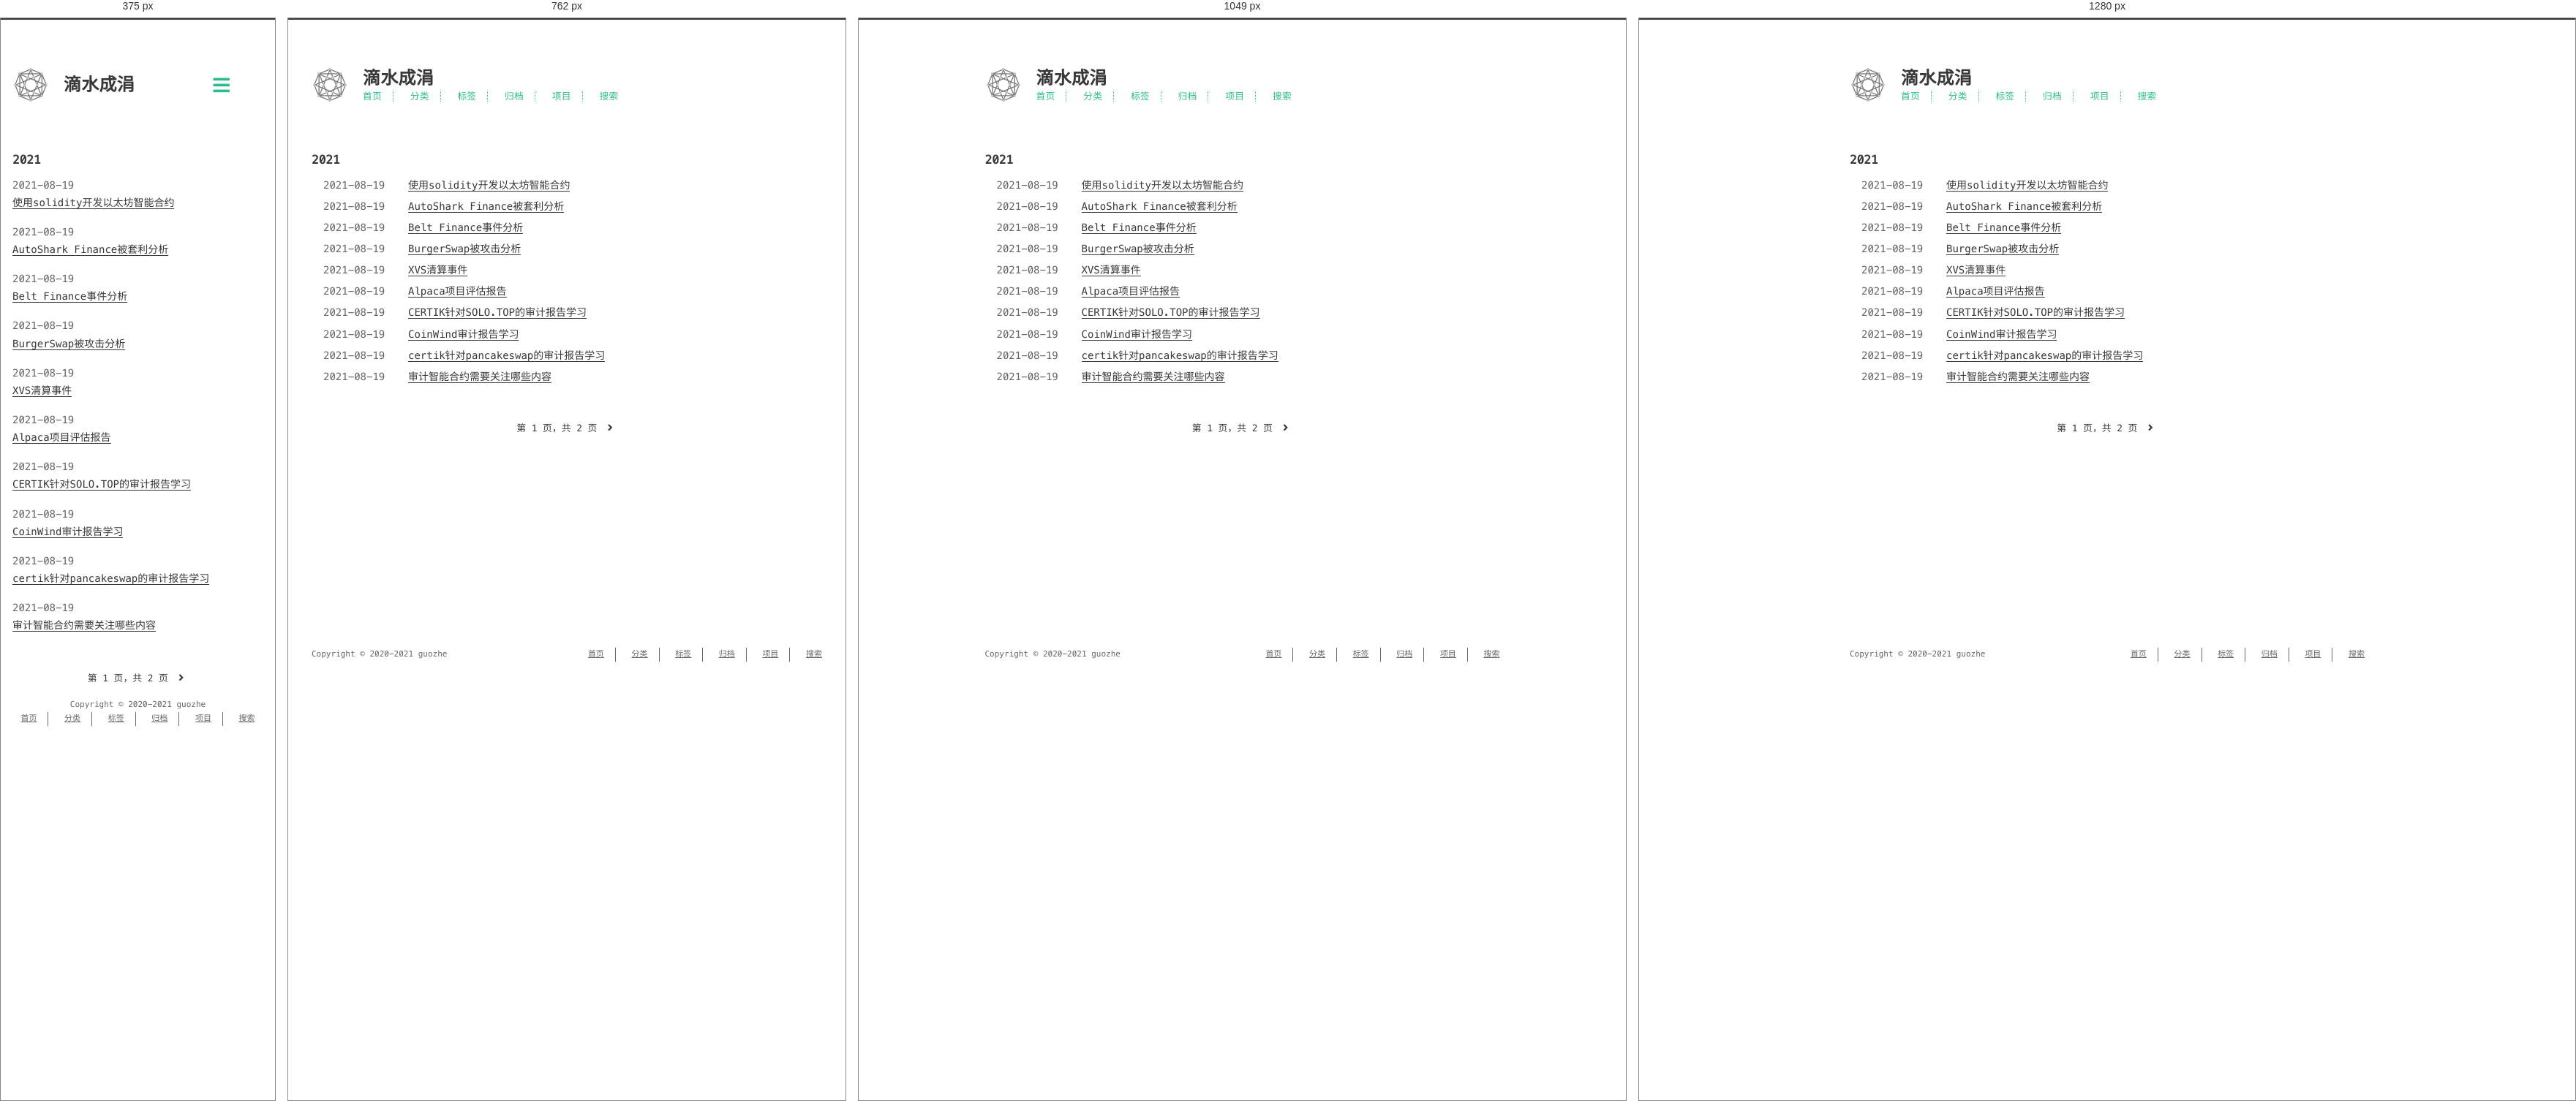
Rendered at 375 px, 762 px, 1049 px and 1280 px, left to right.

<!-- file: index.html -->
<!DOCTYPE html>
<html lang=zh>
<head>
    <!-- so meta -->
    <meta charset="utf-8">
    <meta http-equiv="X-UA-Compatible" content="IE=edge">
    <meta name="HandheldFriendly" content="True">
    <meta name="viewport" content="width=device-width, initial-scale=1, maximum-scale=1" />
    <meta property="og:type" content="website">
<meta property="og:title" content="滴水成涓">
<meta property="og:url" content="https://guozhe001.github.io/tags/solidity/index.html">
<meta property="og:site_name" content="滴水成涓">
<meta property="og:locale" content="zh_CN">
<meta property="article:author" content="guozhe">
<meta name="twitter:card" content="summary">
    
    
      
        
          <link rel="shortcut icon" href="/images/favicon.ico">
        
      
      
        
          <link rel="icon" type="image/png" href="/images/favicon-192x192.png" sizes="192x192">
        
      
      
        
          <link rel="apple-touch-icon" sizes="180x180" href="/images/apple-touch-icon.png">
        
      
    
    <!-- title -->
    <title>标签: solidity</title>
    <!-- styles -->
    
<link rel="stylesheet" href="/css/style.css">

    <!-- persian styles -->
    
      
<link rel="stylesheet" href="/css/rtl.css">

    
    <!-- rss -->
    
    
<meta name="generator" content="Hexo 5.4.0"><link rel="alternate" href="/atom.xml" title="滴水成涓" type="application/atom+xml">
</head>

<body class="max-width mx-auto px3 ltr">
    
    <div class="content index py4">
        
          <header id="header">
  <a href="/">
  
    
      <div id="logo" style="background-image: url(/images/favicon.gif);"></div>
    
  
    <div id="title">
      <h1>滴水成涓</h1>
    </div>
  </a>
  <div id="nav">
    <ul>
      <li class="icon">
        <a href="#"><i class="fas fa-bars fa-2x"></i></a>
      </li>
       
        <li><a href="/">首页</a></li>
       
        <li><a href="/categories/">分类</a></li>
       
        <li><a href="/tags/">标签</a></li>
       
        <li><a href="/archives/">归档</a></li>
       
        <li><a target="_blank" rel="noopener" href="https://github.com/guozhe001">项目</a></li>
       
        <li><a href="/search/">搜索</a></li>
      
    </ul>
  </div>
</header>

        
        <div id="archive">
  <ul class="post-list">
    
    
    
    
      
      
      
      
        <h2>2021</h2>
      
      <li class="post-item">
        
    <div class="meta">
      
        
          <time datetime="2021-08-19T14:08:38.714Z" itemprop="datePublished">2021-08-19</time>
        
      
    </div>


        <span>
    
        <a class="" href="/2021/08/19/blockchain/eth/%E5%A6%82%E4%BD%95%E5%BC%80%E5%8F%91%E4%BB%A5%E5%A4%AA%E5%9D%8A%E6%99%BA%E8%83%BD%E5%90%88%E7%BA%A6/">使用solidity开发以太坊智能合约</a>
    


</span>
      </li>
    
      
      
      
      
      <li class="post-item">
        
    <div class="meta">
      
        
          <time datetime="2021-08-19T14:08:38.713Z" itemprop="datePublished">2021-08-19</time>
        
      
    </div>


        <span>
    
        <a class="" href="/2021/08/19/blockchain/eth/Exploit&Attack/AutoShark-Finance%E8%A2%AB%E5%A5%97%E5%88%A9%E5%88%86%E6%9E%90/">AutoShark Finance被套利分析</a>
    


</span>
      </li>
    
      
      
      
      
      <li class="post-item">
        
    <div class="meta">
      
        
          <time datetime="2021-08-19T14:08:38.713Z" itemprop="datePublished">2021-08-19</time>
        
      
    </div>


        <span>
    
        <a class="" href="/2021/08/19/blockchain/eth/Exploit&Attack/Belt%20Finance%E4%BA%8B%E4%BB%B6%E5%88%86%E6%9E%90/">Belt Finance事件分析</a>
    


</span>
      </li>
    
      
      
      
      
      <li class="post-item">
        
    <div class="meta">
      
        
          <time datetime="2021-08-19T14:08:38.713Z" itemprop="datePublished">2021-08-19</time>
        
      
    </div>


        <span>
    
        <a class="" href="/2021/08/19/blockchain/eth/Exploit&Attack/BurgerSwap%E8%A2%AB%E6%94%BB%E5%87%BB%E5%88%86%E6%9E%90/">BurgerSwap被攻击分析</a>
    


</span>
      </li>
    
      
      
      
      
      <li class="post-item">
        
    <div class="meta">
      
        
          <time datetime="2021-08-19T14:08:38.713Z" itemprop="datePublished">2021-08-19</time>
        
      
    </div>


        <span>
    
        <a class="" href="/2021/08/19/blockchain/eth/Exploit&Attack/XVS%E6%B8%85%E7%AE%97%E4%BA%8B%E4%BB%B6/">XVS清算事件</a>
    


</span>
      </li>
    
      
      
      
      
      <li class="post-item">
        
    <div class="meta">
      
        
          <time datetime="2021-08-19T14:08:38.713Z" itemprop="datePublished">2021-08-19</time>
        
      
    </div>


        <span>
    
        <a class="" href="/2021/08/19/blockchain/eth/Exploit&Attack/%E9%A1%B9%E7%9B%AE%E8%AF%84%E4%BC%B0%E6%8A%A5%E5%91%8A/">Alpaca项目评估报告</a>
    


</span>
      </li>
    
      
      
      
      
      <li class="post-item">
        
    <div class="meta">
      
        
          <time datetime="2021-08-19T14:08:38.713Z" itemprop="datePublished">2021-08-19</time>
        
      
    </div>


        <span>
    
        <a class="" href="/2021/08/19/blockchain/eth/audit/CERTIK%E9%92%88%E5%AF%B9SOLO.TOP%E7%9A%84%E5%AE%A1%E8%AE%A1%E6%8A%A5%E5%91%8A%E5%AD%A6%E4%B9%A0/">CERTIK针对SOLO.TOP的审计报告学习</a>
    


</span>
      </li>
    
      
      
      
      
      <li class="post-item">
        
    <div class="meta">
      
        
          <time datetime="2021-08-19T14:08:38.713Z" itemprop="datePublished">2021-08-19</time>
        
      
    </div>


        <span>
    
        <a class="" href="/2021/08/19/blockchain/eth/audit/CoinWind%E5%AE%A1%E8%AE%A1%E6%8A%A5%E5%91%8A%E5%AD%A6%E4%B9%A0/">CoinWind审计报告学习</a>
    


</span>
      </li>
    
      
      
      
      
      <li class="post-item">
        
    <div class="meta">
      
        
          <time datetime="2021-08-19T14:08:38.713Z" itemprop="datePublished">2021-08-19</time>
        
      
    </div>


        <span>
    
        <a class="" href="/2021/08/19/blockchain/eth/audit/certik%E9%92%88%E5%AF%B9pancakeswap%E7%9A%84%E5%AE%A1%E8%AE%A1%E6%8A%A5%E5%91%8A%E5%AD%A6%E4%B9%A0/">certik针对pancakeswap的审计报告学习</a>
    


</span>
      </li>
    
      
      
      
      
      <li class="post-item">
        
    <div class="meta">
      
        
          <time datetime="2021-08-19T14:08:38.713Z" itemprop="datePublished">2021-08-19</time>
        
      
    </div>


        <span>
    
        <a class="" href="/2021/08/19/blockchain/eth/audit/%E5%AE%A1%E8%AE%A1%E6%99%BA%E8%83%BD%E5%90%88%E7%BA%A6%E9%9C%80%E8%A6%81%E5%85%B3%E6%B3%A8%E5%93%AA%E4%BA%9B%E5%86%85%E5%AE%B9/">审计智能合约需要关注哪些内容</a>
    


</span>
      </li>
    
  </ul>
  
    <div class="pagination">
        
        <span class="page-number">第 1 页，共 2 页</span>
        
            <a href="/tags/solidity/page/2/"><i class="fas fa-angle-right"></i>
            </a>
        
    </div>


</div>

        
        <footer id="footer">
  <div class="footer-left">
    Copyright &copy;
    
    
    2020-2021
    guozhe
  </div>
  <div class="footer-right">
    <nav>
      <ul>
         
          <li><a href="/">首页</a></li>
         
          <li><a href="/categories/">分类</a></li>
         
          <li><a href="/tags/">标签</a></li>
         
          <li><a href="/archives/">归档</a></li>
         
          <li><a target="_blank" rel="noopener" href="https://github.com/guozhe001">项目</a></li>
         
          <li><a href="/search/">搜索</a></li>
        
      </ul>
    </nav>
  </div>
</footer>

    </div>
    <!-- styles -->

<link rel="stylesheet" href="/lib/font-awesome/css/all.min.css">


<link rel="stylesheet" href="/lib/justified-gallery/css/justifiedGallery.min.css">


    <!-- jquery -->

<script src="/lib/jquery/jquery.min.js"></script>


<script src="/lib/justified-gallery/js/jquery.justifiedGallery.min.js"></script>

<!-- clipboard -->


<script src="/js/main.js"></script>

<!-- search -->

<!-- Google Analytics -->

<!-- Baidu Analytics -->

<!-- Cloudflare Analytics -->

<!-- Umami Analytics -->

<!-- Disqus Comments -->


</body>
</html>


/* @media block from style.css */
@media (min-width: 540px) {
  .image-wrap {
    flex-direction: row;
    margin-bottom: 2rem;
  }
  .image-wrap .image-block {
    flex: 1 0 35%;
    margin-right: 2rem;
  }
  .image-wrap p {
    flex: 1 0 65%;
  }
}

/* @media block from style.css */
@media (max-width: 480px) {
  .px3 {
    padding-right: 1rem;
    padding-left: 1rem;
  }
  .my4 {
    margin-top: 2rem;
    margin-bottom: 2rem;
  }
}

/* @media block from style.css */
@media (min-width: 480px) {
  p {
    text-align: justify;
  }
}

/* @media block from style.css */
@media screen and (max-width: 480px) {
  #header #title {
    display: table;
    margin-right: 5rem;
    min-height: 50px;
  }
  #header #title h1 {
    display: table-cell;
    vertical-align: middle;
  }
  #header #nav ul a:hover {
    background: none;
  }
  #header #nav ul li {
    display: none;
    border-right: 0;
  }
  #header #nav ul li.icon {
    position: absolute;
    top: 77px;
    right: 1rem;
    display: inline-block;
  }
  #header #nav ul.responsive li {
    display: block;
  }
  #header #nav li:not(:first-child) {
    padding-top: 1rem;
    padding-left: 70px;
    font-size: 1rem;
  }
}

/* @media block from style.css */
@media screen and (max-width: 500px) {
  #header-post {
    display: none;
  }
}

/* @media block from style.css */
@media screen and (max-width: 900px) {
  #header-post #menu-icon {
    display: none;
  }
  #header-post #actions {
    display: none;
  }
}

/* @media block from style.css */
@media screen and (max-width: 1199px) {
  #header-post #toc {
    display: none;
  }
}

/* @media block from style.css */
@media screen and (min-width: 900px) {
  #header-post #menu-icon-tablet {
    display: none !important;
  }
  #header-post #top-icon-tablet {
    display: none !important;
  }
}

/* @media block from style.css */
@media screen and (min-width: 1199px) {
  #header-post #actions {
    width: auto;
  }
  #header-post #actions ul {
    display: inline-block;
    float: right;
  }
  #header-post #actions .info {
    display: inline;
    float: left;
    margin-right: 2rem;
    font-style: italic;
  }
}

/* @media block from style.css */
@media screen and (min-width: 500px) {
  #footer-post-container {
    display: none;
  }
}

/* @media block from style.css */
@media (min-width: 480px) {
  .post-list .post-item {
    display: flex;
    margin-bottom: 5px;
  }
  .post-list .post-item .meta {
    text-align: left;
  }
}

/* @media block from style.css */
@media (min-width: 480px) {
  .article-tag,
  .article-category {
    display: inline;
  }
  .article-tag:before,
  .article-category:before {
    content: "|";
  }
}

/* @media block from style.css */
@media (min-width: 480px) {
  #archive .post-list .post-item {
    display: flex;
    margin-bottom: 5px;
    margin-left: 1rem;
  }
  #archive .post-list .post-item .meta {
    text-align: left;
  }
}

/* @media block from style.css */
@media (min-width: 39rem) {
  #footer {
    display: flex;
    flex-flow: row wrap;
    justify-content: space-between;
    align-items: center;
    align-content: center;
    margin-bottom: 20px;
  }
  #footer .footer-left {
    align-self: flex-start;
    margin-right: 20px;
  }
  #footer .footer-right {
    align-self: flex-end;
  }
}

/* @media block from rtl.css */
@media screen and (min-width: 480px) {
  .rtl .post-list .post-item .meta {
    text-align: left;
  }
}

/* @media block from rtl.css */
@media screen and (max-width: 480px) {
  .rtl #header #title {
    margin-left: 5rem;
    margin-right: 0;
  }
  .rtl #header #nav ul li {
    left: 1rem;
    right: auto;
    border: 0;
  }
}